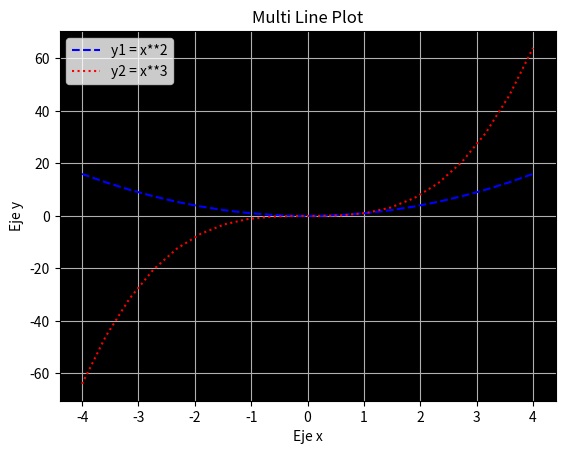

Generate this figure with matplotlib:
# Matplotlib [Python]
# Ejercicios de práctica

# [redacted]
# Version: 2.0

# IMPORTANTE: NO borrar los comentarios
# que aparecen en verde con el hashtag "#"

# Ejercicios de matplotlib
import numpy as np
import matplotlib.pyplot as plt


if __name__ == '__main__':
    print("Bienvenidos a otra clase de Inove con Python")
    print("Line Plot")

    # NOTA: aproveche los ejemplos "multi_line_plot" de clase

    # Se desea graficar varias funciones en un mismmo gráfico (axe)

    # Las funciones que se desean implementar y graficar son:
    # y1 = x**2
    # y2 = x**3

    # Su implementación ya está disponible, es la siguiente:
    x = list(np.linspace(-4, 4, 20))

    y1 = []
    for i in x:
        y1.append(i**2)

    y2 = []
    for i in x:
        y2.append(i**3)

    # Alumno: Realizar un gráfico que representen las dos funciones
    # Para ello se debe llamar dos veces a "plot" con el mismo "ax"

    # Se debe colocar en la leyenda la función que representa
    # cada función

    # Cada función dibujarla con un color distinto
    # a su elección

    # Crear acá su gráfico

    fig = plt.figure()
    ax = fig.add_subplot()
    ax.plot(x,y1, color = 'b', ls = '--', label = 'y1 = x**2')
    ax.plot(x,y2, color = 'r', ls = 'dotted', label = 'y2 = x**3')
    ax.set_facecolor('black')
    ax.set_title('Multi Line Plot')
    ax.set_xlabel('Eje x')
    ax.set_ylabel('Eje y')
    ax.grid('dashed')
    ax.legend()
    plt.show()




    print("terminamos")
